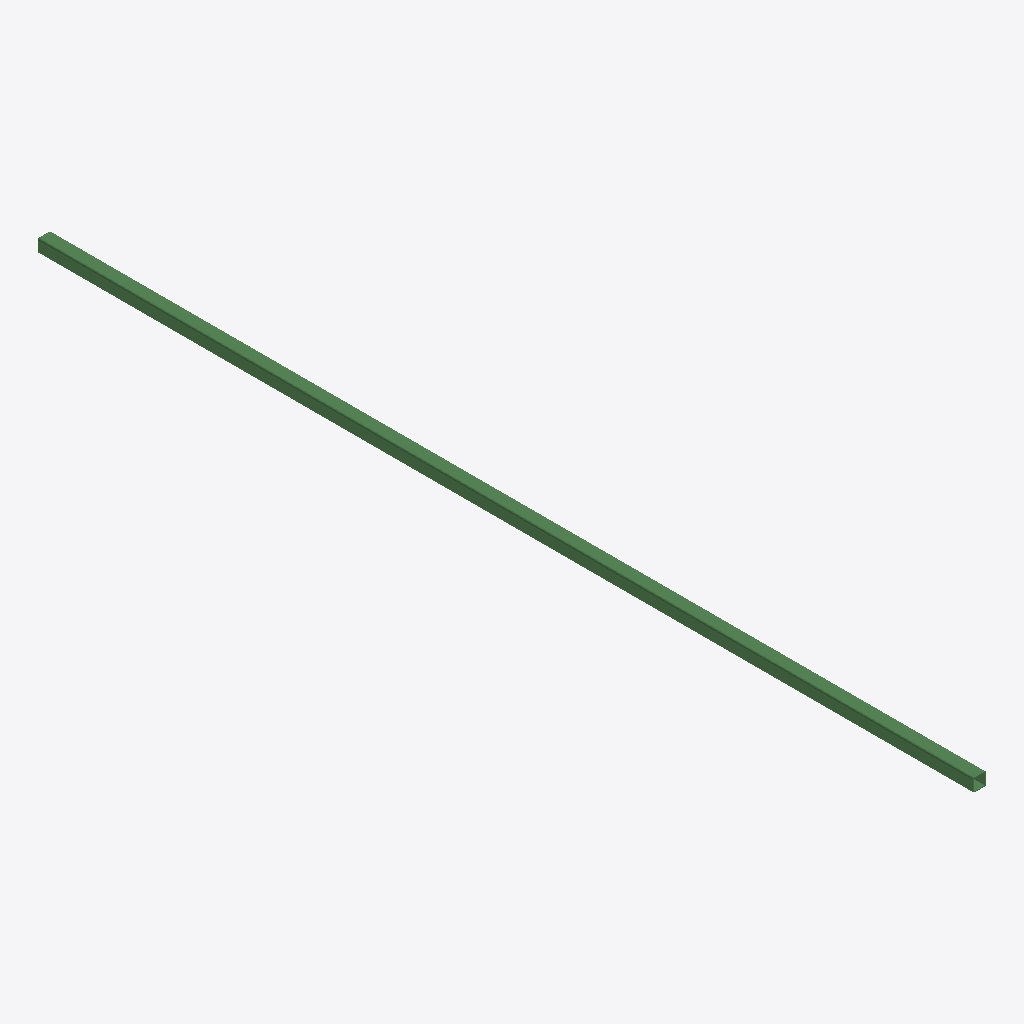
Isometric view of an IFC building model (IFC-SPF (STEP), schema IFC2X3, length unit millimetre), seen from the south-west, elements coloured by IFC class: 1 beam (green).
Extent 0.3 m × 25.1 m × 0.3 m (x, y, z). Storeys (1): Undefined at 0.00 m. Elements (1): 1 IfcBeam.

HEADER;
FILE_DESCRIPTION(('ViewDefinition[AISC_Steel_Detailing]','Option [BaseQuantities:Off]','Option [GridExport:On]','Option [Assemblies:Off]','Option [Bolts:On]','Option [Rebars:On]','Option [PourObjects:Off]','Option [Welds:On]','Option [SurfaceTreatments:On]','Option [LocationBy:0]','Option [ViewColors:Off]','Option [SectionedSpine:Off]','[2 more]'),'2;1');
FILE_NAME('b_1302_Qty_1.ifc','2026-05-16T11:53:00',('GIOVANNIPC\\gcorrea'),('Structural Designer'),'IFC Database version: Work','Tekla Structures 2020 Service Pack 5, IFC Export','');
FILE_SCHEMA(('IFC2X3'));
ENDSEC;
DATA;
#37=IFCPROJECT('2G7ZFDNE16yBDU14FA92Me',#5,'Proyecto',$,$,$,$,(#11),#36);
#39=IFCSITE('2xvEzEinjBTea80yOTcujY',#5,'Obra',$,$,#38,$,$,.ELEMENT.,$,$,$,$,$);
#41=IFCBUILDING('1Cf1uR5Xb7XRiPkAJTdPl9',#5,'Undefined',$,$,#40,$,$,.ELEMENT.,$,$,$);
#43=IFCBUILDINGSTOREY('29hdEUCErFze9E_VIAceOd',#5,'Undefined',$,$,#42,$,$,.ELEMENT.,0.0);
#59=IFCBEAM('1E7d5AHg58lODj9J0c5T$B',#44,'DIAG','[]350*22','[]350*22',#47,#58,'ID4e1e714a-46a1-48bd-836d-25302615dfcb');
ENDSEC;
